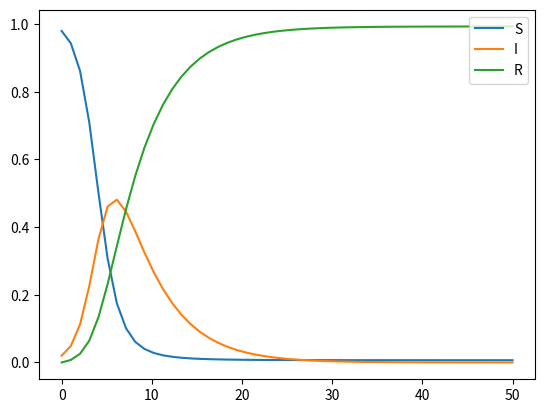

Reproduce this figure in Python.

"""
# https://www.youtube.com/watch?v=k6nLfCbAzgo

Drie groepen: S(usceptible), I(nfected), R(ecovered)
Hoe snel loopt bakje I vol vanuit S (S=>I)
Hoe snel loop bakje I leeg naar R (I=>R)

Hangt af van de transmission (S=>I) en recovery rate (I=>R)


dy(t)/dt = -k y(t)


I'(t,S,I,R) = 2SI-0.3I

r_0 = trans/recov

-(S=>I)
S'(t,S,I,R)

S=>I, -(I=>R)
I'(t,S,I,R)

I=>R
R'(t,S,I,R)

"""


import matplotlib.pyplot as plt
import numpy as np
from scipy.integrate import solve_ivp


def rate_of_change(t,S,I,R,trans_r,recov_r):
    return trans_r*S*I
    ##
    ## nog fixen voor negatieve rate of change!
    ##
    """
    # ordinary differential equation
    S' = -trans_r*S*I # -(S=>I)
    I' = trans_r*S*I-recov_r*I # S=>I, -(I=>R)
    R' = recov_r*I # I=>R

    list_of_derivates = [Sd,Id,Rd]
    initial_x_coordinate = 0
    initial_y_coordinates = [S,R,I]
    final_x_coordinate  = t

    NSolveODE(list_of_derivatives,intial_x_coordinate,initial_y_coordinates,final_x_coordinate) 
    """


def trans_r():
    """
    transmission rate
    
    Aantal mensen dat een nieuw persoon infect, geloof ik.
    stond iets in de krant
    """
    #return 3.2
    return 1.15

def recov_r():
    """
    recovery rate
    GEEN IDEE
    """
    #return 0.23
    return 0.23

def rhs(s,v,trans_r,recov_r):
    # S' = -trans_r*S*I # -(S=>I)
    # I' = trans_r*S*I-recov_r*I # S=>I, -(I=>R)
    # R' = recov_r*I # I=>R
    S = v[0]
    I = v[1]
    return [-trans_r*S*I,
            trans_r*S*I-recov_r*I,
            recov_r*I]



trans_r = trans_r() # transmission rate, die uit de krant?
recov_r = recov_r() # ...

maxT = 50
S = 0.98
I = 0.02
R = 0


t = np.linspace(0,maxT) # maxT
r = solve_ivp(rhs,(0,maxT),[S,I,R],method='RK45',t_eval=t,args=(trans_r,recov_r))


t = r.t.tolist()
y = r.y.tolist()

print(y)

plt.plot(t,y[0],label='S')
plt.plot(t,y[1],label='I')
plt.plot(t,y[2],label='R')
plt.legend(loc='upper right')
plt.show()
